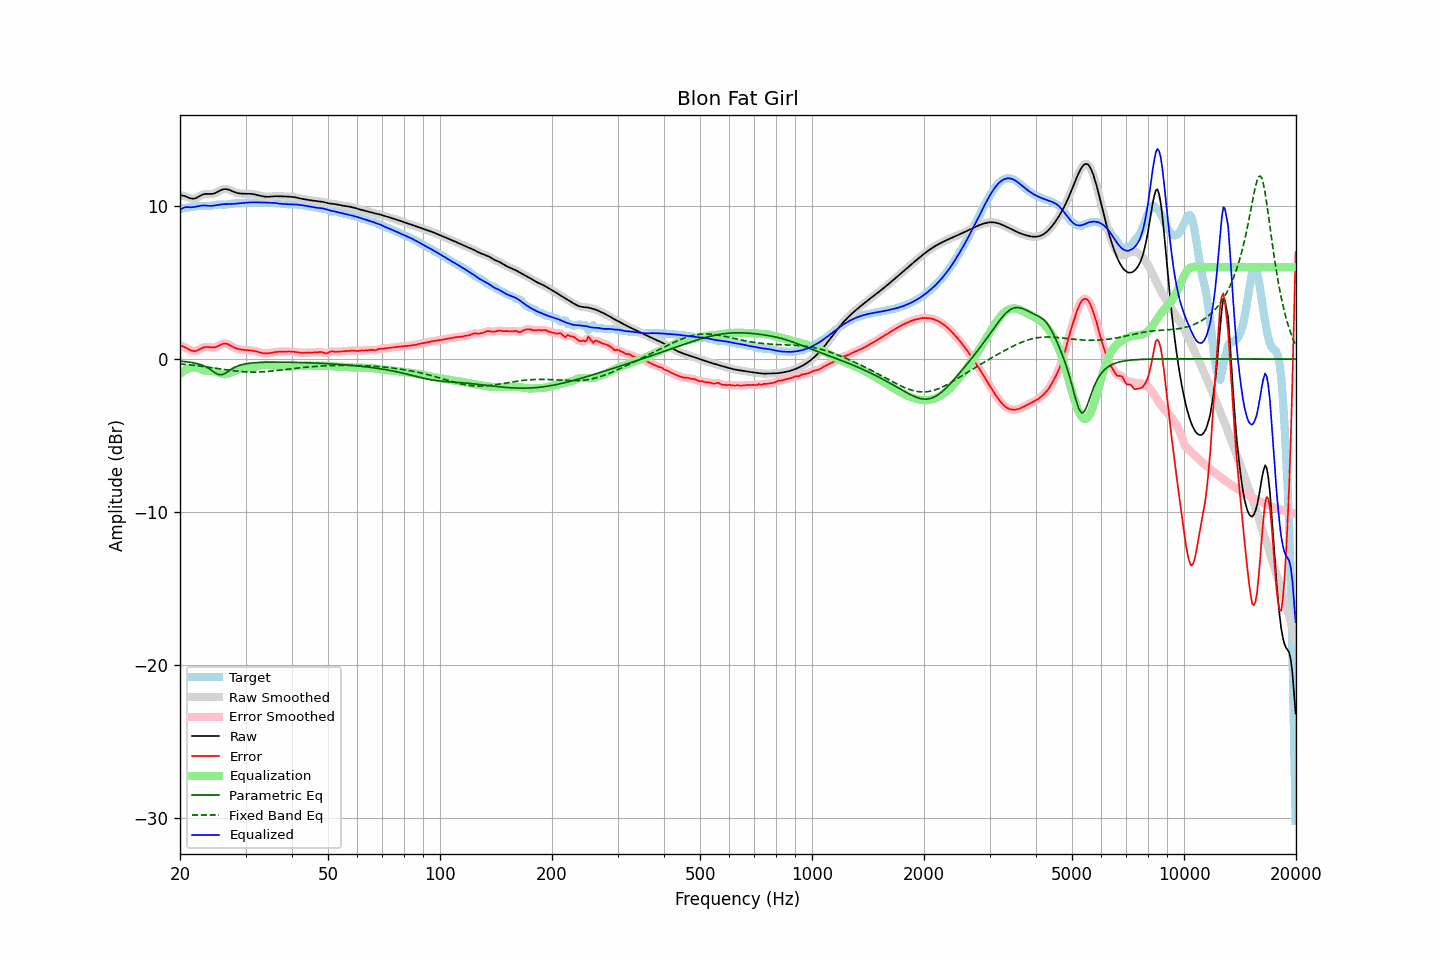

The data file committed next to this chart (first rows):
frequency, raw, error, smoothed, error_smoothed, equalization, parametric_eq, fixed_band_eq, equalized_raw, equalized_smoothed, target
20.00, 10.71, 0.92, 10.71, 0.91, -0.97, -0.14, -0.32, 9.75, 9.75, 9.80
20.20, 10.69, 0.87, 10.70, 0.87, -0.88, -0.14, -0.33, 9.81, 9.82, 9.83
20.40, 10.67, 0.82, 10.67, 0.82, -0.80, -0.15, -0.34, 9.87, 9.87, 9.85
20.61, 10.65, 0.78, 10.64, 0.77, -0.73, -0.16, -0.35, 9.92, 9.91, 9.87
20.81, 10.61, 0.72, 10.61, 0.72, -0.68, -0.17, -0.36, 9.93, 9.93, 9.89
21.02, 10.56, 0.66, 10.56, 0.66, -0.63, -0.19, -0.37, 9.93, 9.93, 9.90
21.23, 10.52, 0.61, 10.52, 0.61, -0.60, -0.20, -0.38, 9.92, 9.92, 9.91
21.44, 10.49, 0.56, 10.49, 0.56, -0.58, -0.22, -0.39, 9.91, 9.92, 9.93
21.66, 10.48, 0.54, 10.48, 0.53, -0.56, -0.23, -0.40, 9.93, 9.92, 9.95
21.87, 10.49, 0.52, 10.49, 0.53, -0.55, -0.25, -0.41, 9.93, 9.94, 9.97
22.09, 10.52, 0.54, 10.52, 0.54, -0.57, -0.28, -0.42, 9.96, 9.96, 9.98
22.31, 10.58, 0.58, 10.57, 0.57, -0.59, -0.30, -0.44, 9.98, 9.98, 10.00
22.54, 10.63, 0.62, 10.64, 0.63, -0.63, -0.33, -0.45, 10.00, 10.01, 10.01
22.76, 10.69, 0.68, 10.69, 0.68, -0.67, -0.37, -0.46, 10.02, 10.02, 10.01
22.99, 10.75, 0.74, 10.74, 0.73, -0.71, -0.40, -0.48, 10.04, 10.03, 10.01
23.22, 10.78, 0.77, 10.77, 0.77, -0.74, -0.45, -0.49, 10.04, 10.03, 10.00
23.45, 10.79, 0.79, 10.79, 0.79, -0.76, -0.50, -0.50, 10.03, 10.03, 10.00
23.69, 10.79, 0.80, 10.79, 0.79, -0.77, -0.56, -0.52, 10.02, 10.02, 10.00
23.92, 10.79, 0.79, 10.79, 0.79, -0.78, -0.62, -0.53, 10.01, 10.01, 10.00
24.16, 10.79, 0.77, 10.79, 0.77, -0.78, -0.69, -0.55, 10.01, 10.01, 10.02
24.40, 10.80, 0.76, 10.80, 0.76, -0.78, -0.76, -0.56, 10.02, 10.02, 10.04
24.65, 10.82, 0.76, 10.82, 0.76, -0.79, -0.83, -0.58, 10.02, 10.03, 10.06
24.89, 10.85, 0.77, 10.86, 0.78, -0.81, -0.91, -0.59, 10.04, 10.04, 10.08
25.14, 10.90, 0.81, 10.90, 0.81, -0.84, -0.96, -0.61, 10.06, 10.06, 10.09
25.39, 10.96, 0.86, 10.96, 0.87, -0.88, -1.01, -0.62, 10.08, 10.08, 10.10
25.65, 11.01, 0.92, 11.01, 0.92, -0.92, -1.02, -0.64, 10.10, 10.10, 10.09
25.91, 11.06, 0.97, 11.06, 0.97, -0.95, -1.02, -0.66, 10.11, 10.11, 10.09
26.16, 11.09, 1.01, 11.09, 1.01, -0.98, -0.98, -0.67, 10.12, 10.12, 10.08
26.43, 11.11, 1.02, 11.10, 1.02, -0.98, -0.94, -0.69, 10.12, 10.12, 10.09
26.69, 11.10, 1.00, 11.10, 1.00, -0.97, -0.87, -0.70, 10.12, 10.13, 10.10
26.96, 11.08, 0.97, 11.08, 0.96, -0.95, -0.80, -0.72, 10.13, 10.13, 10.11
27.23, 11.04, 0.91, 11.04, 0.91, -0.91, -0.73, -0.73, 10.13, 10.13, 10.13
27.50, 11.00, 0.85, 11.00, 0.85, -0.86, -0.66, -0.74, 10.14, 10.14, 10.15
27.77, 10.95, 0.79, 10.95, 0.79, -0.81, -0.60, -0.76, 10.14, 10.14, 10.16
28.05, 10.91, 0.74, 10.91, 0.74, -0.76, -0.54, -0.77, 10.15, 10.15, 10.17
28.33, 10.87, 0.70, 10.87, 0.70, -0.71, -0.49, -0.78, 10.16, 10.16, 10.17
28.62, 10.84, 0.66, 10.84, 0.67, -0.67, -0.45, -0.79, 10.17, 10.17, 10.18
28.90, 10.82, 0.64, 10.82, 0.64, -0.64, -0.41, -0.80, 10.18, 10.18, 10.18
29.19, 10.81, 0.62, 10.81, 0.62, -0.62, -0.38, -0.81, 10.19, 10.19, 10.19
29.48, 10.81, 0.61, 10.81, 0.61, -0.61, -0.35, -0.82, 10.20, 10.20, 10.20
29.78, 10.81, 0.60, 10.80, 0.60, -0.60, -0.33, -0.83, 10.21, 10.21, 10.21
30.08, 10.80, 0.59, 10.80, 0.59, -0.59, -0.31, -0.84, 10.22, 10.22, 10.22
30.38, 10.80, 0.58, 10.80, 0.58, -0.58, -0.29, -0.84, 10.22, 10.22, 10.23
30.68, 10.80, 0.57, 10.80, 0.57, -0.57, -0.27, -0.85, 10.23, 10.23, 10.23
30.99, 10.80, 0.57, 10.80, 0.56, -0.56, -0.26, -0.85, 10.24, 10.24, 10.23
31.30, 10.78, 0.55, 10.78, 0.55, -0.55, -0.25, -0.85, 10.24, 10.24, 10.23
31.61, 10.77, 0.54, 10.77, 0.54, -0.53, -0.24, -0.85, 10.24, 10.24, 10.23
31.93, 10.75, 0.51, 10.75, 0.51, -0.50, -0.23, -0.85, 10.24, 10.24, 10.23
32.24, 10.72, 0.49, 10.72, 0.49, -0.48, -0.23, -0.85, 10.24, 10.24, 10.23
32.57, 10.69, 0.46, 10.69, 0.46, -0.45, -0.22, -0.84, 10.24, 10.24, 10.24
32.89, 10.67, 0.43, 10.67, 0.43, -0.43, -0.21, -0.84, 10.24, 10.24, 10.24
33.22, 10.64, 0.40, 10.64, 0.40, -0.41, -0.21, -0.83, 10.24, 10.24, 10.24
33.55, 10.62, 0.38, 10.62, 0.38, -0.39, -0.21, -0.83, 10.23, 10.23, 10.24
33.89, 10.61, 0.37, 10.61, 0.37, -0.38, -0.20, -0.82, 10.23, 10.23, 10.24
34.23, 10.60, 0.37, 10.60, 0.37, -0.38, -0.20, -0.81, 10.22, 10.22, 10.23
34.57, 10.60, 0.38, 10.61, 0.38, -0.39, -0.20, -0.80, 10.22, 10.22, 10.23
34.92, 10.61, 0.39, 10.61, 0.39, -0.40, -0.20, -0.79, 10.22, 10.22, 10.22
35.27, 10.63, 0.41, 10.62, 0.41, -0.41, -0.20, -0.78, 10.21, 10.21, 10.21
35.62, 10.64, 0.43, 10.64, 0.43, -0.43, -0.20, -0.77, 10.21, 10.21, 10.20
35.97, 10.64, 0.46, 10.64, 0.45, -0.44, -0.20, -0.76, 10.20, 10.20, 10.19
... 635 more rows
